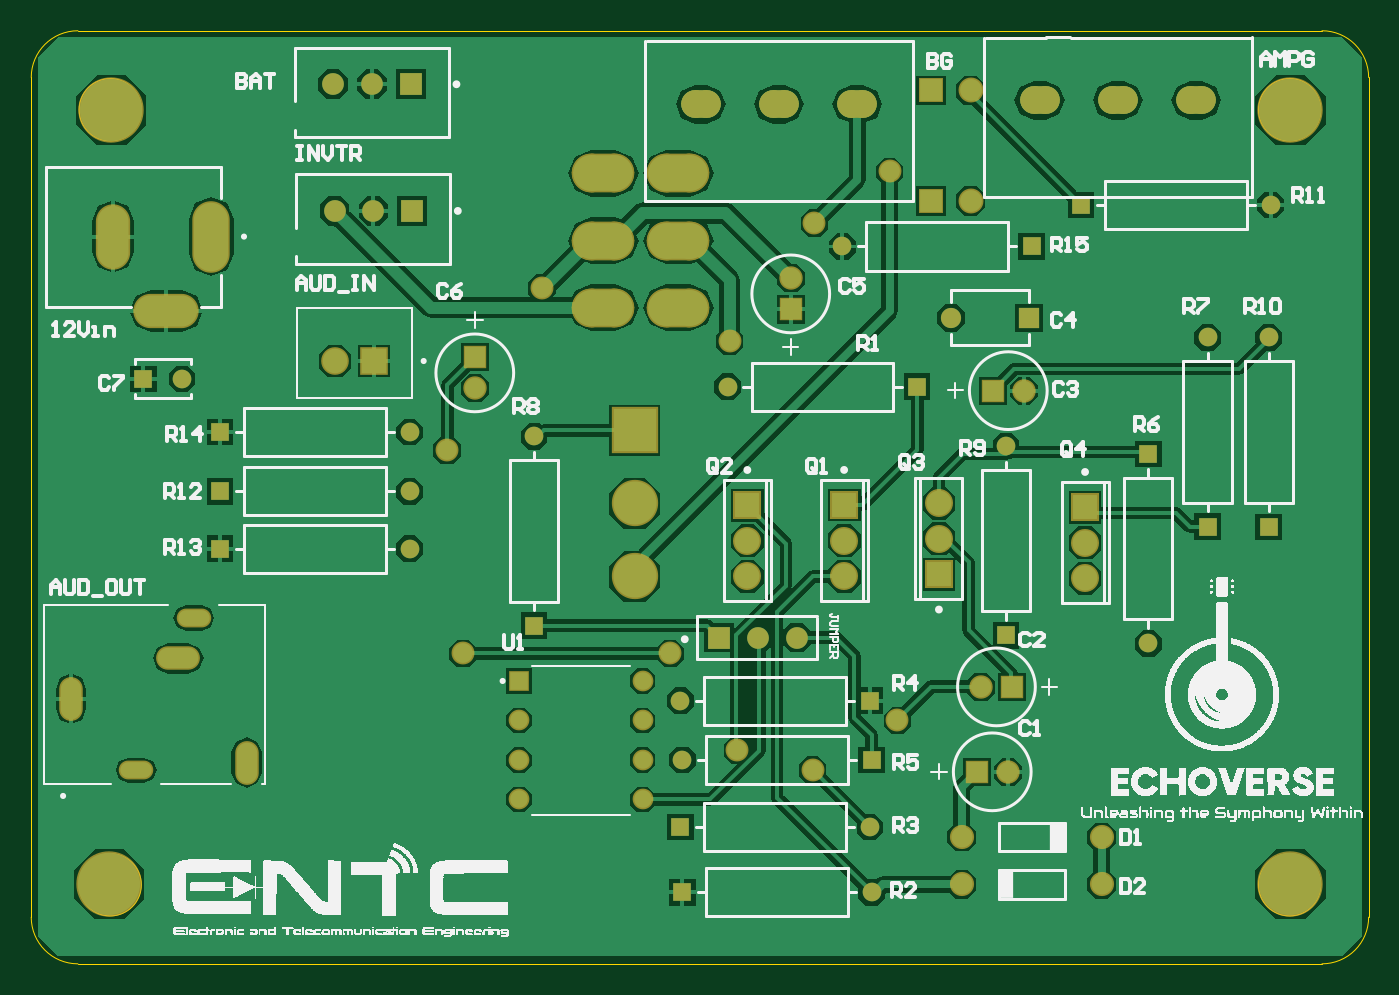
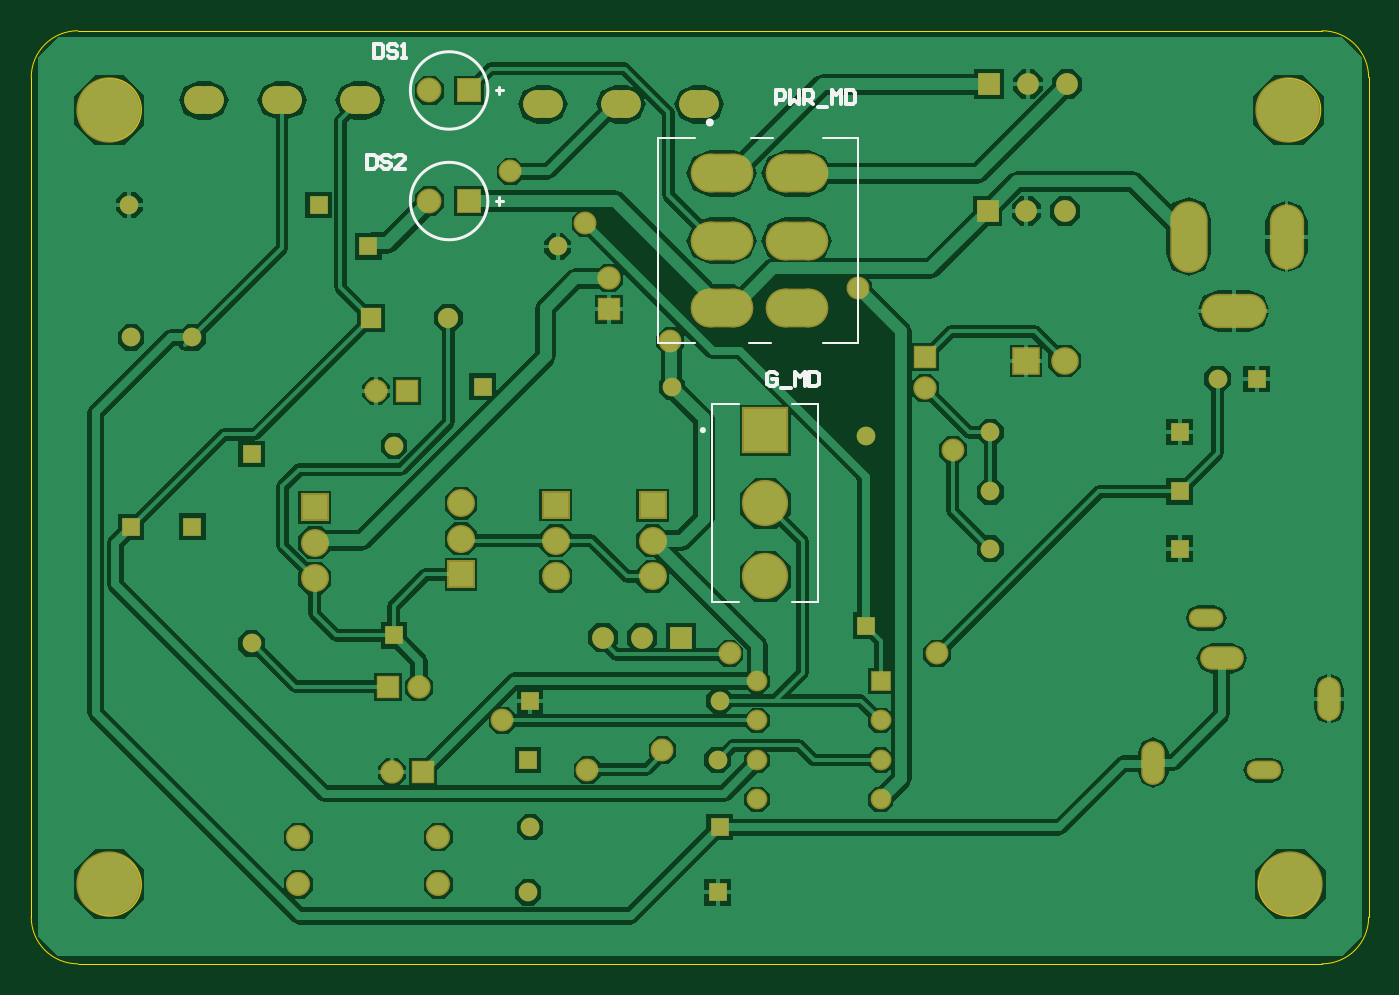
Circuit board: 9 layer files. Board 86.0 x 60.0 mm.
- bottom_copper: version1.GBL (33106 bytes)
- bottom_silk: version1.GBO (2856 bytes)
- paste: version1.GBP (266 bytes)
- bottom_mask: version1.GBS (4548 bytes)
- outline: version1.GM1 (857 bytes)
- top_copper: version1.GTL (30198 bytes)
- top_silk: version1.GTO (230666 bytes)
- paste: version1.GTP (270 bytes)
- top_mask: version1.GTS (4547 bytes)

=== bottom_copper: version1.GBL (33106 bytes, source omitted) ===
=== bottom_silk: version1.GBO ===
G04*
G04 #@! TF.GenerationSoftware,Altium Limited,Altium Designer,24.1.2 (44)*
G04*
G04 Layer_Color=32896*
%FSLAX44Y44*%
%MOMM*%
G71*
G04*
G04 #@! TF.SameCoordinates,E9BD1FF1-B1AA-42C1-8D7E-3D4E88507192*
G04*
G04*
G04 #@! TF.FilePolarity,Positive*
G04*
G01*
G75*
%ADD11C,0.2000*%
%ADD12C,0.1270*%
%ADD14C,0.2540*%
%ADD69C,0.3048*%
D11*
X684890Y1703080D02*
G03*
X684890Y1703080I-1000J0D01*
G01*
X872000Y1850390D02*
G03*
X872000Y1850390I-24910J0D01*
G01*
Y1921510D02*
G03*
X872000Y1921510I-24910J0D01*
G01*
X814790Y1847850D02*
Y1852930D01*
X812200Y1850390D02*
X817180D01*
X814790Y1918970D02*
Y1924050D01*
X812200Y1921510D02*
X817180D01*
D12*
X639900Y1758950D02*
X654050D01*
X584200D02*
X606475D01*
X688925D02*
X712470D01*
X638810Y1891030D02*
X652960D01*
X584200D02*
X606475D01*
X688925D02*
X712470D01*
X584200Y1758950D02*
Y1891030D01*
X712470Y1758950D02*
Y1891030D01*
X609590Y1592580D02*
Y1719580D01*
Y1592580D02*
X626790D01*
X660990D02*
X678190D01*
Y1719580D01*
X609590D02*
X626790D01*
X660990D02*
X678190D01*
D14*
X637032Y1912620D02*
Y1921617D01*
X632533D01*
X631034Y1920118D01*
Y1917119D01*
X632533Y1915619D01*
X637032D01*
X628035Y1921617D02*
Y1912620D01*
X625036Y1915619D01*
X622037Y1912620D01*
Y1921617D01*
X619038Y1912620D02*
Y1921617D01*
X614539D01*
X613040Y1920118D01*
Y1917119D01*
X614539Y1915619D01*
X619038D01*
X616039D02*
X613040Y1912620D01*
X610041Y1911120D02*
X604043D01*
X601044Y1912620D02*
Y1921617D01*
X598045Y1918618D01*
X595046Y1921617D01*
Y1912620D01*
X592047Y1921617D02*
Y1912620D01*
X587548D01*
X586049Y1914120D01*
Y1920118D01*
X587548Y1921617D01*
X592047D01*
X636368Y1739016D02*
X637868Y1740515D01*
X640866D01*
X642366Y1739016D01*
Y1733017D01*
X640866Y1731518D01*
X637868D01*
X636368Y1733017D01*
Y1736017D01*
X639367D01*
X633369Y1730018D02*
X627371D01*
X624372Y1731518D02*
Y1740515D01*
X621373Y1737516D01*
X618374Y1740515D01*
Y1731518D01*
X615375Y1740515D02*
Y1731518D01*
X610876D01*
X609377Y1733017D01*
Y1739016D01*
X610876Y1740515D01*
X615375D01*
X899726Y1880289D02*
Y1871292D01*
X895228D01*
X893728Y1872791D01*
Y1878789D01*
X895228Y1880289D01*
X899726D01*
X884731Y1878789D02*
X886230Y1880289D01*
X889230D01*
X890729Y1878789D01*
Y1877289D01*
X889230Y1875790D01*
X886230D01*
X884731Y1874290D01*
Y1872791D01*
X886230Y1871292D01*
X889230D01*
X890729Y1872791D01*
X875734Y1871292D02*
X881732D01*
X875734Y1877289D01*
Y1878789D01*
X877233Y1880289D01*
X880232D01*
X881732Y1878789D01*
X895687Y1951409D02*
Y1942411D01*
X891188D01*
X889688Y1943911D01*
Y1949909D01*
X891188Y1951409D01*
X895687D01*
X880692Y1949909D02*
X882191Y1951409D01*
X885190D01*
X886690Y1949909D01*
Y1948409D01*
X885190Y1946910D01*
X882191D01*
X880692Y1945410D01*
Y1943911D01*
X882191Y1942411D01*
X885190D01*
X886690Y1943911D01*
X877692Y1942411D02*
X874693D01*
X876193D01*
Y1951409D01*
X877692Y1949909D01*
D69*
X680450Y1900920D02*
G03*
X680450Y1900920I-1000J0D01*
G01*
M02*

=== paste: version1.GBP ===
G04*
G04 #@! TF.GenerationSoftware,Altium Limited,Altium Designer,24.1.2 (44)*
G04*
G04 Layer_Color=128*
%FSLAX44Y44*%
%MOMM*%
G71*
G04*
G04 #@! TF.SameCoordinates,E9BD1FF1-B1AA-42C1-8D7E-3D4E88507192*
G04*
G04*
G04 #@! TF.FilePolarity,Positive*
G04*
G01*
G75*
M02*

=== bottom_mask: version1.GBS ===
G04*
G04 #@! TF.GenerationSoftware,Altium Limited,Altium Designer,24.1.2 (44)*
G04*
G04 Layer_Color=16711935*
%FSLAX44Y44*%
%MOMM*%
G71*
G04*
G04 #@! TF.SameCoordinates,E9BD1FF1-B1AA-42C1-8D7E-3D4E88507192*
G04*
G04*
G04 #@! TF.FilePolarity,Negative*
G04*
G01*
G75*
%ADD17R,1.8032X1.8032*%
%ADD18C,1.8032*%
%ADD19R,1.2000X1.2000*%
%ADD20C,1.2000*%
%ADD21R,1.2000X1.2000*%
%ADD22R,1.3332X1.3332*%
%ADD23C,1.3332*%
G04:AMPARAMS|DCode=24|XSize=2.4892mm|YSize=4.0132mm|CornerRadius=1.2446mm|HoleSize=0mm|Usage=FLASHONLY|Rotation=270.000|XOffset=0mm|YOffset=0mm|HoleType=Round|Shape=RoundedRectangle|*
%AMROUNDEDRECTD24*
21,1,2.4892,1.5240,0,0,270.0*
21,1,0.0000,4.0132,0,0,270.0*
1,1,2.4892,-0.7620,0.0000*
1,1,2.4892,-0.7620,0.0000*
1,1,2.4892,0.7620,0.0000*
1,1,2.4892,0.7620,0.0000*
%
%ADD24ROUNDEDRECTD24*%
%ADD25R,1.4000X1.4000*%
%ADD26C,1.4000*%
%ADD27R,2.9782X2.9782*%
%ADD28C,2.9782*%
%ADD29C,1.6032*%
%ADD30R,1.6032X1.6032*%
%ADD31C,1.5532*%
%ADD32R,1.5032X1.5032*%
%ADD33C,1.5032*%
%ADD34C,1.3000*%
%ADD35R,1.3000X1.3000*%
%ADD36R,1.5032X1.5032*%
G04:AMPARAMS|DCode=37|XSize=1.778mm|YSize=2.54mm|CornerRadius=0.889mm|HoleSize=0mm|Usage=FLASHONLY|Rotation=270.000|XOffset=0mm|YOffset=0mm|HoleType=Round|Shape=RoundedRectangle|*
%AMROUNDEDRECTD37*
21,1,1.7780,0.7620,0,0,270.0*
21,1,0.0000,2.5400,0,0,270.0*
1,1,1.7780,-0.3810,0.0000*
1,1,1.7780,-0.3810,0.0000*
1,1,1.7780,0.3810,0.0000*
1,1,1.7780,0.3810,0.0000*
%
%ADD37ROUNDEDRECTD37*%
%ADD38O,1.5112X2.8192*%
%ADD39O,2.2192X1.2112*%
%ADD40O,2.8192X1.5112*%
%ADD41R,1.7782X1.7782*%
%ADD42C,1.7782*%
%ADD43O,2.4032X4.6032*%
%ADD44O,4.2032X2.2032*%
%ADD45O,2.2032X4.2032*%
%ADD46C,4.2032*%
%ADD47C,1.4732*%
D17*
X716280Y1654850D02*
D03*
X778510Y1654890D02*
D03*
X839470Y1610320D02*
D03*
X933450Y1653580D02*
D03*
D18*
X716280Y1631950D02*
D03*
Y1609050D02*
D03*
X778510Y1631990D02*
D03*
Y1609090D02*
D03*
X839470Y1633220D02*
D03*
Y1656120D02*
D03*
X933450Y1607780D02*
D03*
Y1630680D02*
D03*
D19*
X882650Y1571110D02*
D03*
X1051560Y1640900D02*
D03*
X579120Y1577340D02*
D03*
X1012190Y1640960D02*
D03*
X974090Y1687770D02*
D03*
D20*
X882650Y1692910D02*
D03*
X703700Y1731010D02*
D03*
X777300Y1821180D02*
D03*
X499050Y1701800D02*
D03*
Y1626870D02*
D03*
Y1663700D02*
D03*
X1052770Y1847850D02*
D03*
X1051560Y1762700D02*
D03*
X579120Y1699140D02*
D03*
X1012190Y1762760D02*
D03*
X974090Y1565970D02*
D03*
X674430Y1490980D02*
D03*
X673160Y1529080D02*
D03*
X795020Y1447800D02*
D03*
X796290Y1405890D02*
D03*
X352860Y1736090D02*
D03*
D21*
X825500Y1731010D02*
D03*
X899100Y1821180D02*
D03*
X377250Y1701800D02*
D03*
Y1626870D02*
D03*
Y1663700D02*
D03*
X930970Y1847850D02*
D03*
X796230Y1490980D02*
D03*
X794960Y1529080D02*
D03*
X673220Y1447800D02*
D03*
X674490Y1405890D02*
D03*
X327860Y1736090D02*
D03*
D22*
X569570Y1541780D02*
D03*
D23*
Y1516380D02*
D03*
Y1490980D02*
D03*
Y1465580D02*
D03*
X648970D02*
D03*
Y1490980D02*
D03*
Y1516380D02*
D03*
Y1541780D02*
D03*
D24*
X623570Y1868170D02*
D03*
X671830D02*
D03*
Y1824990D02*
D03*
Y1781810D02*
D03*
X623570Y1824990D02*
D03*
Y1781810D02*
D03*
D25*
X698030Y1569720D02*
D03*
X500850Y1844040D02*
D03*
X499980Y1925490D02*
D03*
D26*
X723030Y1569720D02*
D03*
X748030D02*
D03*
X450850Y1844040D02*
D03*
X475850D02*
D03*
X449980Y1925490D02*
D03*
X474980D02*
D03*
D27*
X643890Y1703080D02*
D03*
D28*
Y1656080D02*
D03*
Y1609080D02*
D03*
D29*
X859790Y1850390D02*
D03*
Y1921510D02*
D03*
D30*
X834390Y1850390D02*
D03*
Y1921510D02*
D03*
D31*
X944160Y1410970D02*
D03*
X854160D02*
D03*
Y1441450D02*
D03*
X944160D02*
D03*
D32*
X541020Y1749900D02*
D03*
X744190Y1780690D02*
D03*
D33*
X541020Y1729900D02*
D03*
X744190Y1800690D02*
D03*
X894080Y1728470D02*
D03*
X866460Y1537970D02*
D03*
X883760Y1483360D02*
D03*
D34*
X847490Y1775460D02*
D03*
D35*
X897490D02*
D03*
D36*
X874080Y1728470D02*
D03*
X886460Y1537970D02*
D03*
X863760Y1483360D02*
D03*
D37*
X786892Y1912620D02*
D03*
X686308D02*
D03*
X736600D02*
D03*
X1004824Y1915160D02*
D03*
X904240D02*
D03*
X954532D02*
D03*
D38*
X281280Y1530350D02*
D03*
X394280Y1489350D02*
D03*
D39*
X360280Y1582350D02*
D03*
X323280Y1484350D02*
D03*
D40*
X350280Y1556350D02*
D03*
D41*
X476250Y1747520D02*
D03*
D42*
X451250D02*
D03*
D43*
X371610Y1827530D02*
D03*
D44*
X342610Y1779530D02*
D03*
D45*
X308610Y1827530D02*
D03*
D46*
X1065530Y1908810D02*
D03*
Y1410970D02*
D03*
X306070D02*
D03*
X307340Y1908810D02*
D03*
D47*
X812800Y1516380D02*
D03*
X807720Y1869440D02*
D03*
X709930Y1497330D02*
D03*
X758190Y1484630D02*
D03*
X666750Y1559560D02*
D03*
X533400D02*
D03*
X523240Y1690370D02*
D03*
X759460Y1836420D02*
D03*
X704850Y1760220D02*
D03*
X584200Y1794510D02*
D03*
M02*

=== outline: version1.GM1 ===
G04*
G04 #@! TF.GenerationSoftware,Altium Limited,Altium Designer,24.1.2 (44)*
G04*
G04 Layer_Color=16711935*
%FSLAX44Y44*%
%MOMM*%
G71*
G04*
G04 #@! TF.SameCoordinates,E9BD1FF1-B1AA-42C1-8D7E-3D4E88507192*
G04*
G04*
G04 #@! TF.FilePolarity,Positive*
G04*
G01*
G75*
%ADD70C,0.0127*%
D70*
X285800Y1959890D02*
G03*
X255800Y1929890I0J-30000D01*
G01*
Y1389890D02*
G03*
X285800Y1359890I30000J0D01*
G01*
X1085800D02*
G03*
X1115800Y1389890I0J30000D01*
G01*
Y1929890D02*
G03*
X1085800Y1959890I-30000J0D01*
G01*
X326600Y1909090D02*
G03*
X326600Y1909090I-20000J0D01*
G01*
X1085000D02*
G03*
X1085000Y1909090I-20000J0D01*
G01*
Y1410690D02*
G03*
X1085000Y1410690I-20000J0D01*
G01*
X326600D02*
G03*
X326600Y1410690I-20000J0D01*
G01*
X285800Y1959890D02*
X1085800D01*
X255800Y1389890D02*
Y1929890D01*
X285800Y1359890D02*
X1085800D01*
X1115800Y1389890D02*
Y1929890D01*
M02*

=== top_copper: version1.GTL (30198 bytes, source omitted) ===
=== top_silk: version1.GTO (230666 bytes, source omitted) ===
=== paste: version1.GTP ===
G04*
G04 #@! TF.GenerationSoftware,Altium Limited,Altium Designer,24.1.2 (44)*
G04*
G04 Layer_Color=8421504*
%FSLAX44Y44*%
%MOMM*%
G71*
G04*
G04 #@! TF.SameCoordinates,E9BD1FF1-B1AA-42C1-8D7E-3D4E88507192*
G04*
G04*
G04 #@! TF.FilePolarity,Positive*
G04*
G01*
G75*
M02*

=== top_mask: version1.GTS ===
G04*
G04 #@! TF.GenerationSoftware,Altium Limited,Altium Designer,24.1.2 (44)*
G04*
G04 Layer_Color=8388736*
%FSLAX44Y44*%
%MOMM*%
G71*
G04*
G04 #@! TF.SameCoordinates,E9BD1FF1-B1AA-42C1-8D7E-3D4E88507192*
G04*
G04*
G04 #@! TF.FilePolarity,Negative*
G04*
G01*
G75*
%ADD17R,1.8032X1.8032*%
%ADD18C,1.8032*%
%ADD19R,1.2000X1.2000*%
%ADD20C,1.2000*%
%ADD21R,1.2000X1.2000*%
%ADD22R,1.3332X1.3332*%
%ADD23C,1.3332*%
G04:AMPARAMS|DCode=24|XSize=2.4892mm|YSize=4.0132mm|CornerRadius=1.2446mm|HoleSize=0mm|Usage=FLASHONLY|Rotation=270.000|XOffset=0mm|YOffset=0mm|HoleType=Round|Shape=RoundedRectangle|*
%AMROUNDEDRECTD24*
21,1,2.4892,1.5240,0,0,270.0*
21,1,0.0000,4.0132,0,0,270.0*
1,1,2.4892,-0.7620,0.0000*
1,1,2.4892,-0.7620,0.0000*
1,1,2.4892,0.7620,0.0000*
1,1,2.4892,0.7620,0.0000*
%
%ADD24ROUNDEDRECTD24*%
%ADD25R,1.4000X1.4000*%
%ADD26C,1.4000*%
%ADD27R,2.9782X2.9782*%
%ADD28C,2.9782*%
%ADD29C,1.6032*%
%ADD30R,1.6032X1.6032*%
%ADD31C,1.5532*%
%ADD32R,1.5032X1.5032*%
%ADD33C,1.5032*%
%ADD34C,1.3000*%
%ADD35R,1.3000X1.3000*%
%ADD36R,1.5032X1.5032*%
G04:AMPARAMS|DCode=37|XSize=1.778mm|YSize=2.54mm|CornerRadius=0.889mm|HoleSize=0mm|Usage=FLASHONLY|Rotation=270.000|XOffset=0mm|YOffset=0mm|HoleType=Round|Shape=RoundedRectangle|*
%AMROUNDEDRECTD37*
21,1,1.7780,0.7620,0,0,270.0*
21,1,0.0000,2.5400,0,0,270.0*
1,1,1.7780,-0.3810,0.0000*
1,1,1.7780,-0.3810,0.0000*
1,1,1.7780,0.3810,0.0000*
1,1,1.7780,0.3810,0.0000*
%
%ADD37ROUNDEDRECTD37*%
%ADD38O,1.5112X2.8192*%
%ADD39O,2.2192X1.2112*%
%ADD40O,2.8192X1.5112*%
%ADD41R,1.7782X1.7782*%
%ADD42C,1.7782*%
%ADD43O,2.4032X4.6032*%
%ADD44O,4.2032X2.2032*%
%ADD45O,2.2032X4.2032*%
%ADD46C,4.2032*%
%ADD47C,1.4732*%
D17*
X716280Y1654850D02*
D03*
X778510Y1654890D02*
D03*
X839470Y1610320D02*
D03*
X933450Y1653580D02*
D03*
D18*
X716280Y1631950D02*
D03*
Y1609050D02*
D03*
X778510Y1631990D02*
D03*
Y1609090D02*
D03*
X839470Y1633220D02*
D03*
Y1656120D02*
D03*
X933450Y1607780D02*
D03*
Y1630680D02*
D03*
D19*
X882650Y1571110D02*
D03*
X1051560Y1640900D02*
D03*
X579120Y1577340D02*
D03*
X1012190Y1640960D02*
D03*
X974090Y1687770D02*
D03*
D20*
X882650Y1692910D02*
D03*
X703700Y1731010D02*
D03*
X777300Y1821180D02*
D03*
X499050Y1701800D02*
D03*
Y1626870D02*
D03*
Y1663700D02*
D03*
X1052770Y1847850D02*
D03*
X1051560Y1762700D02*
D03*
X579120Y1699140D02*
D03*
X1012190Y1762760D02*
D03*
X974090Y1565970D02*
D03*
X674430Y1490980D02*
D03*
X673160Y1529080D02*
D03*
X795020Y1447800D02*
D03*
X796290Y1405890D02*
D03*
X352860Y1736090D02*
D03*
D21*
X825500Y1731010D02*
D03*
X899100Y1821180D02*
D03*
X377250Y1701800D02*
D03*
Y1626870D02*
D03*
Y1663700D02*
D03*
X930970Y1847850D02*
D03*
X796230Y1490980D02*
D03*
X794960Y1529080D02*
D03*
X673220Y1447800D02*
D03*
X674490Y1405890D02*
D03*
X327860Y1736090D02*
D03*
D22*
X569570Y1541780D02*
D03*
D23*
Y1516380D02*
D03*
Y1490980D02*
D03*
Y1465580D02*
D03*
X648970D02*
D03*
Y1490980D02*
D03*
Y1516380D02*
D03*
Y1541780D02*
D03*
D24*
X623570Y1868170D02*
D03*
X671830D02*
D03*
Y1824990D02*
D03*
Y1781810D02*
D03*
X623570Y1824990D02*
D03*
Y1781810D02*
D03*
D25*
X698030Y1569720D02*
D03*
X500850Y1844040D02*
D03*
X499980Y1925490D02*
D03*
D26*
X723030Y1569720D02*
D03*
X748030D02*
D03*
X450850Y1844040D02*
D03*
X475850D02*
D03*
X449980Y1925490D02*
D03*
X474980D02*
D03*
D27*
X643890Y1703080D02*
D03*
D28*
Y1656080D02*
D03*
Y1609080D02*
D03*
D29*
X859790Y1850390D02*
D03*
Y1921510D02*
D03*
D30*
X834390Y1850390D02*
D03*
Y1921510D02*
D03*
D31*
X944160Y1410970D02*
D03*
X854160D02*
D03*
Y1441450D02*
D03*
X944160D02*
D03*
D32*
X541020Y1749900D02*
D03*
X744190Y1780690D02*
D03*
D33*
X541020Y1729900D02*
D03*
X744190Y1800690D02*
D03*
X894080Y1728470D02*
D03*
X866460Y1537970D02*
D03*
X883760Y1483360D02*
D03*
D34*
X847490Y1775460D02*
D03*
D35*
X897490D02*
D03*
D36*
X874080Y1728470D02*
D03*
X886460Y1537970D02*
D03*
X863760Y1483360D02*
D03*
D37*
X786892Y1912620D02*
D03*
X686308D02*
D03*
X736600D02*
D03*
X1004824Y1915160D02*
D03*
X904240D02*
D03*
X954532D02*
D03*
D38*
X281280Y1530350D02*
D03*
X394280Y1489350D02*
D03*
D39*
X360280Y1582350D02*
D03*
X323280Y1484350D02*
D03*
D40*
X350280Y1556350D02*
D03*
D41*
X476250Y1747520D02*
D03*
D42*
X451250D02*
D03*
D43*
X371610Y1827530D02*
D03*
D44*
X342610Y1779530D02*
D03*
D45*
X308610Y1827530D02*
D03*
D46*
X1065530Y1908810D02*
D03*
Y1410970D02*
D03*
X306070D02*
D03*
X307340Y1908810D02*
D03*
D47*
X812800Y1516380D02*
D03*
X807720Y1869440D02*
D03*
X709930Y1497330D02*
D03*
X758190Y1484630D02*
D03*
X666750Y1559560D02*
D03*
X533400D02*
D03*
X523240Y1690370D02*
D03*
X759460Y1836420D02*
D03*
X704850Y1760220D02*
D03*
X584200Y1794510D02*
D03*
M02*

